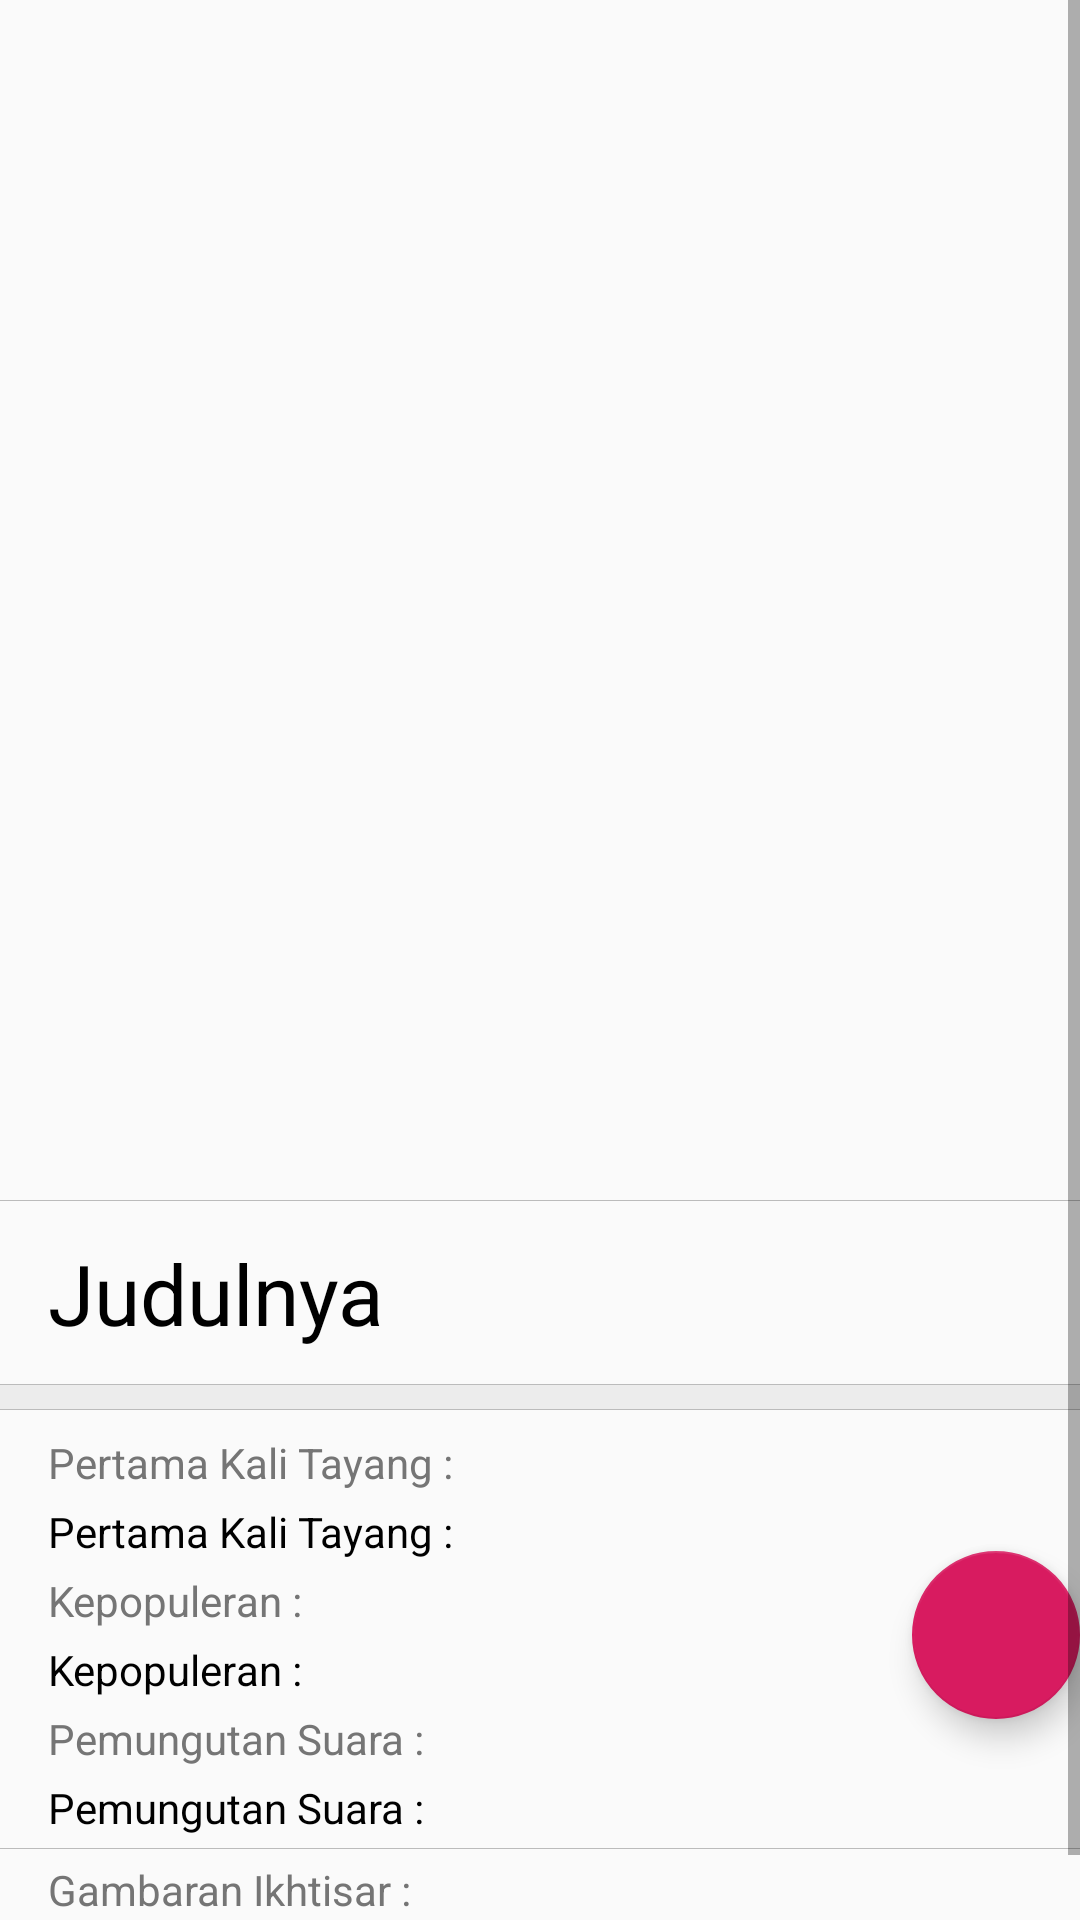

Write the Android layout XML for this screen, with the resource values it uses.
<!-- AndroidManifest.xml: application theme AppTheme -->
<!-- res/layout/activity_detail_tv_show.xml -->
<?xml version="1.0" encoding="utf-8"?>
<ScrollView xmlns:android="http://schemas.android.com/apk/res/android"
    xmlns:app="http://schemas.android.com/apk/res-auto"
    xmlns:tools="http://schemas.android.com/tools"
    android:layout_width="match_parent"
    android:layout_height="match_parent"
    tools:context=".detail.DetailActivityTvShow">

    <android.support.constraint.ConstraintLayout
        android:layout_width="match_parent"
        android:layout_height="wrap_content"
        android:orientation="horizontal">

        <include
            layout="@layout/layout_progress_bar"
            android:layout_width="wrap_content"
            android:layout_height="wrap_content"
            app:layout_constraintBottom_toBottomOf="parent"
            app:layout_constraintEnd_toEndOf="parent"
            app:layout_constraintStart_toStartOf="parent"
            app:layout_constraintTop_toTopOf="parent" />

        <ImageView
            android:id="@+id/img_poster_tv_show"
            android:layout_width="236dp"
            android:layout_height="400dp"
            android:layout_marginStart="8dp"
            android:layout_marginEnd="8dp"
            android:contentDescription="@string/poster_image"
            android:scaleType="fitXY"
            app:layout_constraintEnd_toEndOf="parent"
            app:layout_constraintStart_toStartOf="parent"
            app:layout_constraintTop_toTopOf="parent"
            tools:src="@android:color/holo_blue_dark" />
        

        <View
            android:id="@+id/view_first"
            android:layout_width="0dp"
            android:layout_height="0.001dp"
            android:layout_marginTop="0dp"
            android:background="#bbb"
            app:layout_constraintEnd_toEndOf="parent"
            app:layout_constraintTop_toBottomOf="@id/img_poster_tv_show" />

        <TextView
            android:id="@+id/txt_film_name_tv_show"
            android:layout_width="0dp"
            android:layout_height="wrap_content"
            android:layout_marginStart="16dp"
            android:layout_marginTop="12dp"
            android:layout_marginEnd="8dp"
            android:text="@string/film_name"
            android:textColor="@color/item"
            android:textSize="28sp"
            app:layout_constraintEnd_toEndOf="parent"
            app:layout_constraintStart_toStartOf="parent"
            app:layout_constraintTop_toBottomOf="@+id/view_first" />


        <View
            android:layout_width="0dp"
            android:layout_height="0.001dp"
            android:background="#bbb"
            app:layout_constraintBottom_toTopOf="@id/view_2"
            app:layout_constraintEnd_toEndOf="parent" />
        <View
            android:id="@+id/view_2"
            android:layout_width="0dp"
            android:layout_height="8dp"
            android:layout_marginTop="12dp"
            android:background="#ececec"
            app:layout_constraintEnd_toEndOf="parent"
            app:layout_constraintTop_toBottomOf="@id/txt_film_name_tv_show" />
        <View
            android:id="@+id/view_2_bottom"
            android:layout_width="0dp"
            android:layout_height="0.001dp"
            android:layout_marginStart="16dp"
            android:background="#bbb"
            app:layout_constraintEnd_toEndOf="parent"
            app:layout_constraintTop_toBottomOf="@id/view_2" />


        <TextView
            android:id="@+id/title_first_air_date"
            style="@style/TextSpec.Field"
            android:layout_width="0dp"
            android:layout_height="wrap_content"
            android:layout_marginLeft="16dp"
            android:layout_marginTop="8dp"
            android:layout_marginRight="16dp"
            android:text="@string/tv_first_air_date"
            app:layout_constraintEnd_toEndOf="parent"
            app:layout_constraintStart_toStartOf="parent"
            app:layout_constraintTop_toBottomOf="@+id/view_2_bottom" />
        <TextView
            android:id="@+id/txt_first_air_date"
            style="@style/TextSpec.Value"
            android:layout_width="0dp"
            android:layout_height="wrap_content"
            android:layout_marginLeft="16dp"
            android:layout_marginTop="4dp"
            android:layout_marginRight="16dp"
            android:text="@string/tv_first_air_date"
            app:layout_constraintEnd_toEndOf="parent"
            app:layout_constraintStart_toStartOf="parent"
            app:layout_constraintTop_toBottomOf="@+id/title_first_air_date" />


        <TextView
            android:id="@+id/title_popularity"
            style="@style/TextSpec.Field"
            android:layout_width="0dp"
            android:layout_height="wrap_content"
            android:layout_marginLeft="16dp"
            android:layout_marginTop="4dp"
            android:layout_marginRight="16dp"
            android:text="@string/popularity"
            app:layout_constraintEnd_toEndOf="parent"
            app:layout_constraintStart_toStartOf="parent"
            app:layout_constraintTop_toBottomOf="@+id/txt_first_air_date" />
        <TextView
            android:id="@+id/txt_popularity_tv_show"
            style="@style/TextSpec.Value"
            android:layout_width="0dp"
            android:layout_height="wrap_content"
            android:layout_marginLeft="16dp"
            android:layout_marginTop="4dp"
            android:layout_marginRight="16dp"
            android:text="@string/popularity"
            app:layout_constraintEnd_toEndOf="parent"
            app:layout_constraintStart_toStartOf="parent"
            app:layout_constraintTop_toBottomOf="@+id/title_popularity" />


        <TextView
            android:id="@+id/title_vote"
            style="@style/TextSpec.Field"
            android:layout_width="0dp"
            android:layout_height="wrap_content"
            android:layout_marginLeft="16dp"
            android:layout_marginTop="4dp"
            android:layout_marginRight="16dp"
            android:text="@string/vote"
            app:layout_constraintEnd_toEndOf="parent"
            app:layout_constraintStart_toStartOf="parent"
            app:layout_constraintTop_toBottomOf="@+id/txt_popularity_tv_show" />
        <TextView
            android:id="@+id/txt_vote_tv_show"
            style="@style/TextSpec.Value"
            android:layout_width="0dp"
            android:layout_height="wrap_content"
            android:layout_marginLeft="16dp"
            android:layout_marginTop="4dp"
            android:layout_marginRight="16dp"
            android:text="@string/vote"
            app:layout_constraintEnd_toEndOf="parent"
            app:layout_constraintStart_toStartOf="parent"
            app:layout_constraintTop_toBottomOf="@+id/title_vote" />


        <View
            android:id="@+id/view_overview"
            android:layout_width="0dp"
            android:layout_height="0.001dp"
            android:layout_marginTop="4dp"
            android:background="#bbb"
            app:layout_constraintEnd_toEndOf="parent"
            app:layout_constraintTop_toBottomOf="@id/txt_vote_tv_show" />


        <TextView
            android:id="@+id/title_overview"
            style="@style/TextSpec.Field"
            android:layout_width="0dp"
            android:layout_height="wrap_content"
            android:layout_marginLeft="16dp"
            android:layout_marginTop="4dp"
            android:layout_marginRight="16dp"
            android:text="@string/tv_overview"
            app:layout_constraintEnd_toEndOf="parent"
            app:layout_constraintStart_toStartOf="parent"
            app:layout_constraintTop_toBottomOf="@+id/view_overview" />
        <TextView
            android:id="@+id/txt_overview_tv_show"
            style="@style/TextSpec.Value"
            android:layout_width="0dp"
            android:layout_height="wrap_content"
            android:layout_marginLeft="16dp"
            android:layout_marginTop="4dp"
            android:layout_marginRight="16dp"
            android:text="@string/tv_overview"
            app:layout_constraintEnd_toEndOf="parent"
            app:layout_constraintStart_toStartOf="parent"
            app:layout_constraintTop_toBottomOf="@+id/title_overview" />

        <android.support.design.widget.FloatingActionButton
            android:id="@+id/fab_tv_show"
            android:layout_width="wrap_content"
            android:layout_height="wrap_content"
            android:layout_gravity="bottom|end"
            android:layout_margin="@dimen/fab_margin"
            app:layout_constraintBottom_toBottomOf="@+id/txt_vote_tv_show"
            app:layout_constraintEnd_toEndOf="parent"
            app:layout_constraintTop_toTopOf="@+id/title_first_air_date"
            app:srcCompat="@drawable/ic_favorite_border_white_24dp" />

    </android.support.constraint.ConstraintLayout>
</ScrollView>
<!-- res/layout/layout_progress_bar.xml (included above) -->
<?xml version="1.0" encoding="utf-8"?>
<RelativeLayout xmlns:android="http://schemas.android.com/apk/res/android"
    android:layout_width="match_parent" android:layout_height="match_parent">

    <ProgressBar
        android:id="@+id/progressBar"
        style="?android:attr/progressBarStyle"
        android:layout_width="wrap_content"
        android:layout_height="wrap_content"
        android:layout_centerHorizontal="true"
        android:layout_centerVertical="true"
        android:visibility="gone" />

</RelativeLayout>
<!-- resources referenced by this layout -->
<resources>
  <color name="item">#000000</color>
  <string name="film_name">Judulnya</string>
  <string name="popularity">Kepopuleran :</string>
  <string name="poster_image">Gambar Poster</string>
  <string name="tv_first_air_date">Pertama Kali Tayang :</string>
  <string name="tv_overview">Gambaran Ikhtisar : </string>
  <string name="vote">Pemungutan Suara :</string>
  <style name="TextSpec.Field">
          <item name="android:layout_width">wrap_content</item>
          <item name="android:layout_height">wrap_content</item>
  
          <item name="android:textColor">@color/colorSubTitle</item>
      </style>
  <style name="TextSpec.Value">
          <item name="android:layout_width">match_parent</item>
          <item name="android:layout_height">wrap_content</item>
          <item name="android:layout_weight">1</item>
          <item name="android:textColor">@android:color/black</item>
      </style>
  <style name="AppTheme" parent="Theme.AppCompat.Light.DarkActionBar">
          
          <item name="colorPrimary">@color/colorPrimary</item>
          <item name="colorPrimaryDark">@color/colorPrimaryDark</item>
          <item name="colorAccent">@color/colorAccent</item>
      </style>
  <color name="colorSubTitle">#757575</color>
  <color name="colorPrimary">#008577</color>
  <color name="colorPrimaryDark">#00574B</color>
  <color name="colorAccent">#D81B60</color>
</resources>
